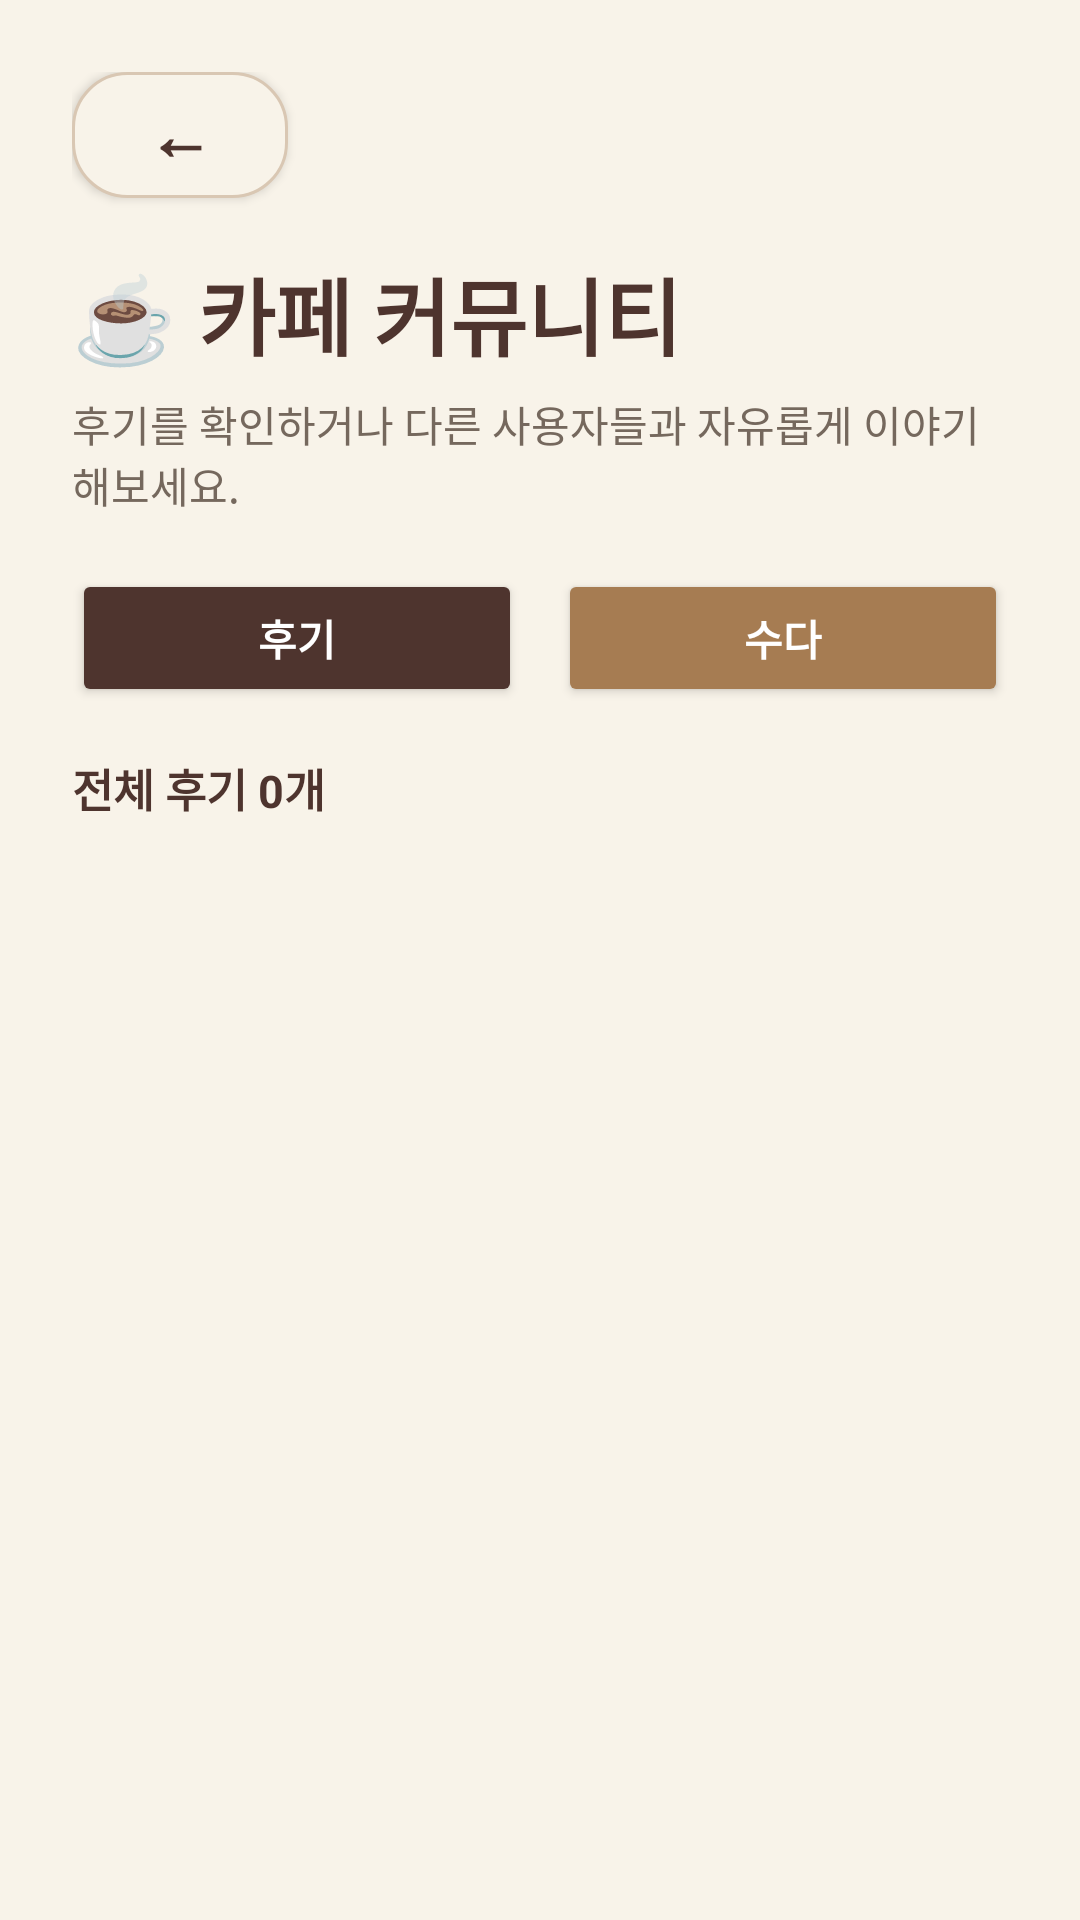

Here is an Android app screen rendered from its layout file. Give the layout XML and the strings, colors and styles it references.
<!-- AndroidManifest.xml: application theme Theme.Capstone2026 -->
<!-- res/layout/activity_community.xml -->
<?xml version="1.0" encoding="utf-8"?>
<LinearLayout xmlns:android="http://schemas.android.com/apk/res/android"
    android:layout_width="match_parent"
    android:layout_height="match_parent"
    android:background="@color/ivory_bg"
    android:orientation="vertical"
    android:padding="24dp">

    <androidx.appcompat.widget.AppCompatButton
        android:id="@+id/btnBack"
        android:layout_width="72dp"
        android:layout_height="42dp"
        android:background="@drawable/bg_back_button"
        android:text="←"
        android:textAllCaps="false"
        android:textColor="@color/brown_dark"
        android:textSize="22sp"
        android:textStyle="bold" />

    <TextView
        android:layout_width="match_parent"
        android:layout_height="wrap_content"
        android:layout_marginTop="18dp"
        android:text="☕ 카페 커뮤니티"
        android:textColor="@color/brown_dark"
        android:textSize="28sp"
        android:textStyle="bold" />

    <TextView
        android:layout_width="match_parent"
        android:layout_height="wrap_content"
        android:layout_marginTop="6dp"
        android:text="후기를 확인하거나 다른 사용자들과 자유롭게 이야기해보세요."
        android:textColor="@color/text_muted"
        android:textSize="14sp" />

    <LinearLayout
        android:layout_width="match_parent"
        android:layout_height="wrap_content"
        android:layout_marginTop="18dp"
        android:orientation="horizontal">

        <Button
            android:id="@+id/btnReviewTab"
            android:layout_width="0dp"
            android:layout_height="46dp"
            android:layout_weight="1"
            android:layout_marginEnd="6dp"
            android:backgroundTint="@color/brown_dark"
            android:text="후기"
            android:textAllCaps="false"
            android:textColor="@android:color/white"
            android:textStyle="bold" />

        <Button
            android:id="@+id/btnTalkTab"
            android:layout_width="0dp"
            android:layout_height="46dp"
            android:layout_weight="1"
            android:layout_marginStart="6dp"
            android:backgroundTint="@color/brown_light"
            android:text="수다"
            android:textAllCaps="false"
            android:textColor="@android:color/white"
            android:textStyle="bold" />

    </LinearLayout>

    <TextView
        android:id="@+id/txtCommunityCount"
        android:layout_width="match_parent"
        android:layout_height="wrap_content"
        android:layout_marginTop="16dp"
        android:text="전체 후기 0개"
        android:textColor="@color/brown_dark"
        android:textSize="15sp"
        android:textStyle="bold" />

    <LinearLayout
        android:id="@+id/layoutReviewCommunity"
        android:layout_width="match_parent"
        android:layout_height="wrap_content"
        android:orientation="vertical" />

    <LinearLayout
        android:id="@+id/layoutTalkCommunity"
        android:layout_width="match_parent"
        android:layout_height="wrap_content"
        android:orientation="vertical"
        android:visibility="gone">

        <EditText
            android:id="@+id/editCommunityPost"
            android:layout_width="match_parent"
            android:layout_height="90dp"
            android:layout_marginTop="12dp"
            android:background="@drawable/bg_search_box"
            android:gravity="top"
            android:hint="카페 이야기, 추천 메뉴, 궁금한 점 등을 자유롭게 적어보세요."
            android:inputType="textMultiLine"
            android:padding="12dp"
            android:textColor="@color/text_dark"
            android:textColorHint="@color/text_muted"
            android:textSize="14sp" />

        <Button
            android:id="@+id/btnWriteCommunityPost"
            android:layout_width="match_parent"
            android:layout_height="46dp"
            android:layout_marginTop="8dp"
            android:backgroundTint="@color/brown_dark"
            android:text="글 등록"
            android:textAllCaps="false"
            android:textColor="@android:color/white"
            android:textStyle="bold" />

    </LinearLayout>

    <androidx.recyclerview.widget.RecyclerView
        android:id="@+id/rvCommunity"
        android:layout_width="match_parent"
        android:layout_height="0dp"
        android:layout_marginTop="12dp"
        android:layout_weight="1"
        android:clipToPadding="false"
        android:paddingBottom="24dp" />

</LinearLayout>
<!-- resources referenced by this layout -->
<resources>
  <color name="brown_dark">#4E342E</color>
  <color name="brown_light">#A67C52</color>
  <color name="ivory_bg">#F8F3E9</color>
  <color name="text_dark">#3E2C23</color>
  <color name="text_muted">#75685D</color>
  <!-- drawable bg_back_button (drawable) -->
  <?xml version="1.0" encoding="utf-8"?>
  <shape xmlns:android="http://schemas.android.com/apk/res/android">
      <solid android:color="@color/ivory_bg"/>
      <corners android:radius="18dp"/>
      <stroke
          android:width="1dp"
          android:color="@color/outline_warm"/>
  </shape>
  <!-- drawable bg_search_box (drawable) -->
  <?xml version="1.0" encoding="utf-8"?>
  <shape xmlns:android="http://schemas.android.com/apk/res/android">
      <solid android:color="@color/ivory_bg" />
      <corners android:radius="16dp" />
      <stroke
          android:width="1dp"
          android:color="@color/outline_warm" />
  </shape>
  <style name="Theme.Capstone2026" parent="Base.Theme.Capstone2026" />
  <color name="outline_warm">#D9C7B3</color>
  <style name="Base.Theme.Capstone2026" parent="Theme.Material3.Light.NoActionBar">
          <item name="colorPrimary">@color/brown_main</item>
          <item name="colorOnPrimary">@color/white</item>
          <item name="colorPrimaryContainer">@color/beige_soft</item>
          <item name="colorOnPrimaryContainer">@color/brown_dark</item>
          <item name="colorSecondary">@color/brown_main</item>
          <item name="colorOnSecondary">@color/white</item>
          <item name="colorSecondaryContainer">@color/beige_soft</item>
          <item name="colorOnSecondaryContainer">@color/brown_dark</item>
          <item name="colorTertiary">@color/brown_dark</item>
          <item name="colorOnTertiary">@color/white</item>
          <item name="colorTertiaryContainer">@color/surface_variant</item>
          <item name="colorOnTertiaryContainer">@color/text_dark</item>
          <item name="android:colorBackground">@color/ivory_bg</item>
          <item name="colorOnBackground">@color/text_dark</item>
          <item name="colorSurface">@color/surface_warm</item>
          <item name="colorOnSurface">@color/text_dark</item>
          <item name="colorSurfaceVariant">@color/surface_variant</item>
          <item name="colorOnSurfaceVariant">@color/text_muted</item>
          <item name="colorOutline">@color/text_muted</item>
          <item name="colorOutlineVariant">@color/outline_warm</item>
          <item name="colorAccent">@color/brown_main</item>
          <item name="android:colorAccent">@color/brown_main</item>
          <item name="colorControlActivated">@color/brown_main</item>
          <item name="colorControlNormal">@color/text_muted</item>
          <item name="android:textColorPrimary">@color/text_dark</item>
          <item name="android:textColorSecondary">@color/text_muted</item>
          <item name="android:textColorHint">@color/text_muted</item>
          <item name="android:windowBackground">@color/ivory_bg</item>
          <item name="android:statusBarColor">@color/ivory_bg</item>
          <item name="android:navigationBarColor">@color/ivory_bg</item>
          <item name="android:windowLightStatusBar">true</item>
          <item name="android:windowLightNavigationBar">true</item>
      </style>
  <color name="brown_main">#6F4E37</color>
  <color name="white">#FFFFFF</color>
  <color name="beige_soft">#E8DCCB</color>
  <color name="surface_variant">#EDE1D2</color>
  <color name="surface_warm">#FFFDF9</color>
</resources>
